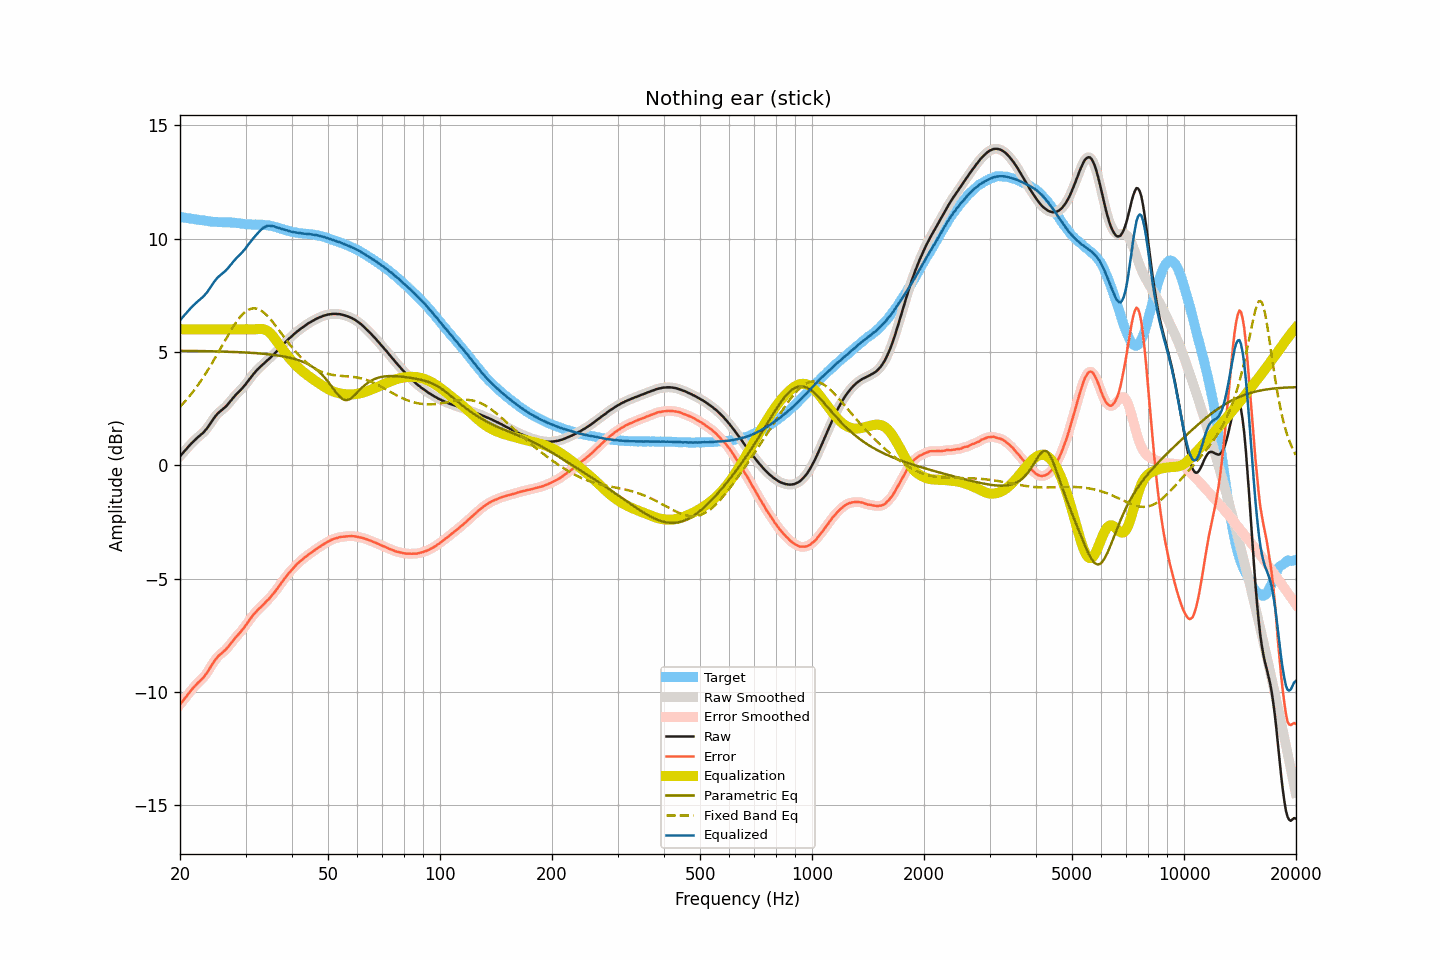

Values plotted in this chart, from the file beside it:
frequency, raw, smoothed, error, error_smoothed, equalization, parametric_eq, fixed_band_eq, equalized_raw, equalized_smoothed, target
20.00, 0.40, 0.40, -10.55, -10.55, 6.00, 5.05, 2.58, 6.40, 6.40, 10.95
20.20, 0.48, 0.48, -10.46, -10.46, 6.00, 5.05, 2.66, 6.48, 6.48, 10.94
20.40, 0.56, 0.56, -10.37, -10.37, 6.00, 5.05, 2.73, 6.56, 6.56, 10.93
20.61, 0.64, 0.64, -10.28, -10.28, 6.00, 5.05, 2.81, 6.64, 6.64, 10.92
20.81, 0.72, 0.72, -10.19, -10.19, 6.00, 5.05, 2.89, 6.72, 6.72, 10.91
21.02, 0.80, 0.80, -10.10, -10.10, 6.00, 5.05, 2.97, 6.80, 6.80, 10.90
21.23, 0.88, 0.88, -10.01, -10.01, 6.00, 5.05, 3.06, 6.88, 6.88, 10.89
21.44, 0.96, 0.96, -9.92, -9.92, 6.00, 5.05, 3.15, 6.96, 6.96, 10.88
21.66, 1.03, 1.03, -9.84, -9.84, 6.00, 5.05, 3.24, 7.03, 7.03, 10.87
21.87, 1.10, 1.10, -9.76, -9.75, 6.00, 5.05, 3.33, 7.10, 7.10, 10.86
22.09, 1.17, 1.17, -9.67, -9.68, 6.00, 5.04, 3.42, 7.17, 7.17, 10.85
22.31, 1.23, 1.23, -9.60, -9.60, 6.00, 5.04, 3.52, 7.23, 7.23, 10.83
22.54, 1.29, 1.29, -9.53, -9.53, 6.00, 5.04, 3.62, 7.29, 7.29, 10.82
22.76, 1.35, 1.35, -9.46, -9.47, 6.00, 5.04, 3.73, 7.35, 7.35, 10.81
22.99, 1.41, 1.41, -9.40, -9.40, 6.00, 5.04, 3.83, 7.41, 7.41, 10.81
23.22, 1.48, 1.48, -9.32, -9.32, 6.00, 5.04, 3.94, 7.48, 7.48, 10.80
23.45, 1.56, 1.56, -9.23, -9.23, 6.00, 5.04, 4.05, 7.56, 7.56, 10.79
23.69, 1.65, 1.65, -9.13, -9.13, 6.00, 5.03, 4.16, 7.65, 7.65, 10.78
23.92, 1.75, 1.75, -9.01, -9.01, 6.00, 5.03, 4.28, 7.75, 7.75, 10.77
24.16, 1.86, 1.86, -8.89, -8.90, 6.00, 5.03, 4.40, 7.86, 7.86, 10.75
24.40, 1.96, 1.96, -8.78, -8.78, 6.00, 5.03, 4.51, 7.96, 7.96, 10.74
24.65, 2.07, 2.07, -8.67, -8.67, 6.00, 5.03, 4.64, 8.07, 8.07, 10.74
24.89, 2.16, 2.16, -8.58, -8.58, 6.00, 5.03, 4.76, 8.16, 8.16, 10.74
25.14, 2.25, 2.25, -8.49, -8.49, 6.00, 5.02, 4.88, 8.25, 8.25, 10.74
25.39, 2.32, 2.32, -8.41, -8.41, 6.00, 5.02, 5.01, 8.32, 8.32, 10.73
25.65, 2.38, 2.38, -8.34, -8.34, 6.00, 5.02, 5.13, 8.38, 8.38, 10.72
25.91, 2.44, 2.44, -8.28, -8.28, 6.00, 5.02, 5.26, 8.44, 8.44, 10.72
26.16, 2.49, 2.49, -8.23, -8.23, 6.00, 5.02, 5.38, 8.49, 8.49, 10.72
26.43, 2.56, 2.56, -8.16, -8.16, 6.00, 5.01, 5.51, 8.56, 8.56, 10.72
26.69, 2.63, 2.63, -8.09, -8.09, 6.00, 5.01, 5.63, 8.63, 8.63, 10.72
26.96, 2.71, 2.71, -8.01, -8.00, 6.00, 5.01, 5.76, 8.71, 8.71, 10.71
27.23, 2.80, 2.80, -7.91, -7.92, 6.00, 5.01, 5.87, 8.80, 8.80, 10.71
27.50, 2.88, 2.88, -7.83, -7.83, 6.00, 5.00, 5.99, 8.88, 8.88, 10.71
27.77, 2.97, 2.97, -7.74, -7.74, 6.00, 5.00, 6.10, 8.97, 8.97, 10.71
28.05, 3.05, 3.05, -7.64, -7.65, 6.00, 5.00, 6.22, 9.05, 9.05, 10.69
28.33, 3.13, 3.13, -7.56, -7.56, 6.00, 5.00, 6.32, 9.13, 9.13, 10.69
28.62, 3.20, 3.20, -7.48, -7.48, 6.00, 4.99, 6.42, 9.20, 9.20, 10.68
28.90, 3.27, 3.27, -7.41, -7.40, 6.00, 4.99, 6.51, 9.27, 9.27, 10.68
29.19, 3.34, 3.34, -7.32, -7.32, 6.00, 4.99, 6.59, 9.34, 9.34, 10.66
29.48, 3.42, 3.42, -7.23, -7.24, 6.00, 4.98, 6.67, 9.42, 9.42, 10.65
29.78, 3.50, 3.50, -7.15, -7.14, 6.00, 4.98, 6.73, 9.50, 9.50, 10.65
30.08, 3.59, 3.59, -7.05, -7.05, 6.00, 4.97, 6.79, 9.59, 9.59, 10.63
30.38, 3.69, 3.68, -6.94, -6.95, 6.00, 4.97, 6.84, 9.69, 9.68, 10.63
30.68, 3.78, 3.78, -6.85, -6.84, 6.00, 4.97, 6.87, 9.78, 9.78, 10.63
30.99, 3.88, 3.88, -6.74, -6.75, 6.00, 4.96, 6.90, 9.88, 9.88, 10.62
31.30, 3.97, 3.97, -6.65, -6.65, 6.00, 4.96, 6.92, 9.97, 9.97, 10.62
31.61, 4.05, 4.05, -6.57, -6.57, 6.00, 4.95, 6.93, 10.05, 10.05, 10.62
31.93, 4.13, 4.13, -6.49, -6.49, 6.00, 4.95, 6.92, 10.13, 10.13, 10.62
32.24, 4.21, 4.21, -6.41, -6.41, 6.01, 4.94, 6.90, 10.22, 10.21, 10.62
32.57, 4.28, 4.28, -6.33, -6.34, 6.01, 4.94, 6.88, 10.29, 10.29, 10.61
32.89, 4.35, 4.35, -6.27, -6.27, 6.01, 4.93, 6.84, 10.36, 10.36, 10.62
33.22, 4.41, 4.41, -6.20, -6.20, 6.01, 4.92, 6.80, 10.42, 10.42, 10.61
33.55, 4.48, 4.48, -6.13, -6.13, 6.00, 4.92, 6.75, 10.48, 10.48, 10.61
33.89, 4.54, 4.54, -6.05, -6.06, 5.98, 4.91, 6.68, 10.52, 10.52, 10.59
34.23, 4.61, 4.61, -5.98, -5.98, 5.94, 4.90, 6.62, 10.55, 10.55, 10.59
34.57, 4.67, 4.67, -5.91, -5.91, 5.89, 4.90, 6.54, 10.56, 10.56, 10.58
34.92, 4.73, 4.73, -5.84, -5.84, 5.83, 4.89, 6.46, 10.56, 10.57, 10.57
35.27, 4.80, 4.80, -5.75, -5.75, 5.76, 4.88, 6.38, 10.56, 10.56, 10.55
35.62, 4.87, 4.87, -5.67, -5.67, 5.68, 4.87, 6.29, 10.55, 10.55, 10.54
35.97, 4.94, 4.94, -5.58, -5.58, 5.59, 4.86, 6.20, 10.53, 10.53, 10.52
... 635 more rows
